Run: headless pygame with SDL's dummy video driver; simulated clock (each Clock.tick advances the game by its frame time, no real sleeping); random seed 0; keys injected as events and as key.get_pressed() state; no mouse input.
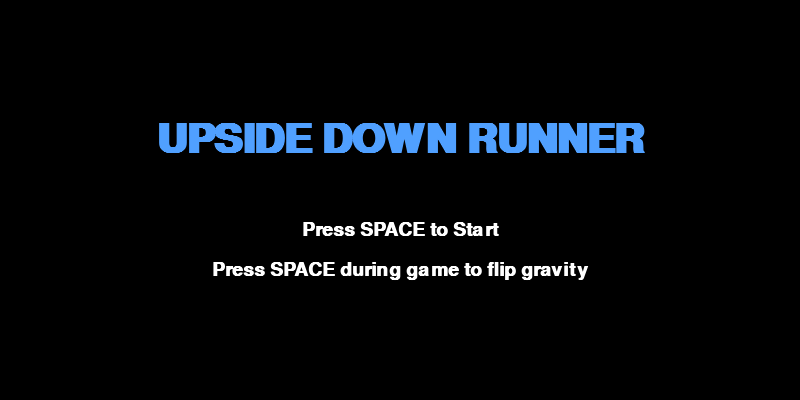
Frame 1 of 4 · flips 1–60 · no input
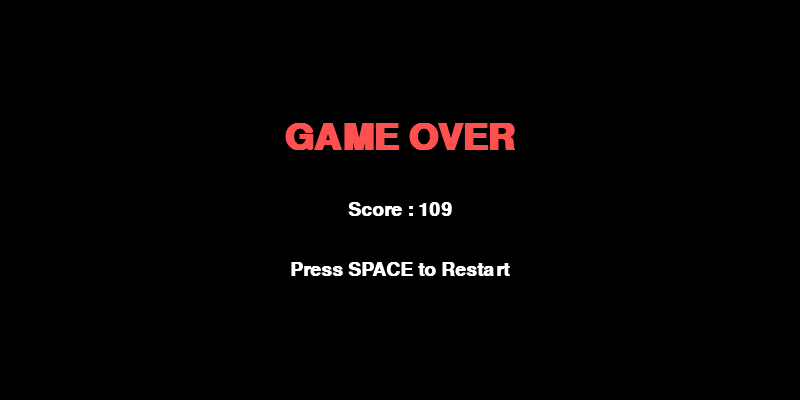
Frame 2 of 4 · flips 61–180 · tapped SPACE, RETURN · held RIGHT (→), D
Frame 3 of 4 · flips 181–300 · held DOWN (↓), S · screen unchanged from frame 2, image omitted
Frame 4 of 4 · flips 301–420 · held LEFT (←), A, UP (↑), W · screen unchanged from frame 3, image omitted

The pygame program that drew these frames:

import pygame
import sys
import random
pygame.init()
# WINDOW
WIDTH, HEIGHT = 800, 400
WIN = pygame.display.set_mode((WIDTH, HEIGHT))
pygame.display.set_caption("Gravity Swap Runner")
FPS = 60
clock = pygame.time.Clock()
# COLORS
WHITE = (255, 255, 255)
BLACK = (0, 0, 0)
BLUE = (80, 160, 255)
RED = (255, 80, 80)
player_size = 40
player_x = 100
player_y = HEIGHT - player_size
gravity_down = True
gravity_speed = 8
# OBSTACLES
obstacles = []      # each item: [x, y, height]
obstacle_width = 40
base_obstacle_speed = 6
obstacle_speed = base_obstacle_speed
# SCORE
score = 0
def draw_player():
    pygame.draw.rect(WIN, BLUE, (player_x, player_y, player_size, player_size))
def draw_obstacles():
    for ox, oy, oh in obstacles:
        pygame.draw.rect(WIN, RED, (ox, oy, obstacle_width, oh))
def game_over_screen(final_score):
    font = pygame.font.SysFont("Arial", 55, True)
    small = pygame.font.SysFont("Arial", 28, True)
    while True:
        WIN.fill(BLACK)
        text = font.render("GAME OVER", True, RED)
        scr = small.render(f"Score : {final_score}", True, WHITE)
        msg = small.render("Press SPACE to Restart", True, WHITE)
        WIN.blit(text, (WIDTH/2 - text.get_width()/2, 120))
        WIN.blit(scr, (WIDTH/2 - scr.get_width()/2, 200))
        WIN.blit(msg, (WIDTH/2 - msg.get_width()/2, 260))
        for event in pygame.event.get():
            if event.type == pygame.QUIT:
                pygame.quit()
                sys.exit()
            if event.type == pygame.KEYDOWN and event.key == pygame.K_SPACE:
                main_game()
                return
        pygame.display.update()
        clock.tick(FPS)
def main_game():
    global player_y, gravity_down, obstacles, score, obstacle_speed
    player_y = HEIGHT - player_size
    gravity_down = True
    obstacles = []
    score = 0
    obstacle_speed = base_obstacle_speed
    while True:
        clock.tick(FPS)
        for event in pygame.event.get():
            if event.type == pygame.QUIT:
                pygame.quit()
                sys.exit()

            if event.type == pygame.KEYDOWN:
                if event.key == pygame.K_SPACE:
                    gravity_down = not gravity_down  # Only SPACE changes gravity
        if gravity_down:
            player_y += gravity_speed
        else:
            player_y -= gravity_speed
        if player_y < 0:
            player_y = 0
        if player_y + player_size > HEIGHT:
            player_y = HEIGHT - player_size
        # SPAWN OBSTACLES (random heights)
        if len(obstacles) == 0 or obstacles[-1][0] < WIDTH - random.randint(150, 300):

            pattern = random.randint(1, 4)

            # Random height for obstacle
            h1 = random.randint(20, 120)

            if pattern == 1:  # Single Top
                obstacles.append([WIDTH, 0, h1])

            if pattern == 2:  # Single Bottom
                obstacles.append([WIDTH, HEIGHT - h1, h1])

            if pattern == 3:  # Double (Top + Bottom)
                h2 = random.randint(20, 120)
                obstacles.append([WIDTH, 0, h1])
                obstacles.append([WIDTH + 60, HEIGHT - h2, h2])

            if pattern == 4:  # Double same side
                side = random.choice(["top", "bottom"])
                h2 = random.randint(20, 120)

                if side == "top":
                    obstacles.append([WIDTH, 0, h1])
                    obstacles.append([WIDTH + 80, 0, h2])
                else:
                    obstacles.append([WIDTH, HEIGHT - h1, h1])
                    obstacles.append([WIDTH + 80, HEIGHT - h2, h2])
        for i in range(len(obstacles)):
            obstacles[i][0] -= obstacle_speed
        obstacles = [o for o in obstacles if o[0] > -obstacle_width]
        for ox, oy, oh in obstacles:
            if (
                player_x < ox + obstacle_width and
                player_x + player_size > ox and
                player_y < oy + oh and
                player_y + player_size > oy
            ):
                game_over_screen(score)
                return
        score +=1

        if score % 100 == 0:
            obstacle_speed += 0.5
        # DRAW EVERYTHING
        WIN.fill(BLACK)
        draw_player()
        draw_obstacles()

        font = pygame.font.SysFont("Arial", 28, True)
        s = font.render(f"Score: {score}", True, WHITE)
        WIN.blit(s, (10, 10))

        pygame.display.update()
def start_screen():
    title_font = pygame.font.SysFont("Arial", 60, True)
    info_font = pygame.font.SysFont("Arial", 28, True)

    while True:
        WIN.fill(BLACK)

        title = title_font.render("UPSIDE DOWN RUNNER", True, BLUE)
        info1 = info_font.render("Press SPACE to Start", True, WHITE)
        info2 = info_font.render("Press SPACE during game to flip gravity", True, WHITE)

        WIN.blit(title, (WIDTH//2 - title.get_width()//2, 120))
        WIN.blit(info1, (WIDTH//2 - info1.get_width()//2, 220))
        WIN.blit(info2, (WIDTH//2 - info2.get_width()//2, 260))

        for event in pygame.event.get():
            if event.type == pygame.QUIT:
                pygame.quit()
                sys.exit()

            if event.type == pygame.KEYDOWN:
                if event.key == pygame.K_SPACE:
                    return  # Exit start screen → go to game

        pygame.display.update()
        clock.tick(FPS)
start_screen()
main_game()
